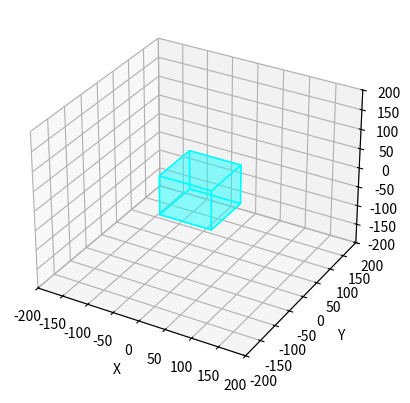

This figure's Python source: (Note: this script raises an exception after producing the figure.)
import matplotlib.pyplot as plt
from mpl_toolkits.mplot3d.art3d import Poly3DCollection
import numpy as np

# Define PI constant
PI = 3.14159265

# Define 3D point structure
class Point3D:
    def __init__(self, x, y, z):
        self.x = x
        self.y = y
        self.z = z

# Initial cube vertices
cube = [
    Point3D(-50, -50, -50),
    Point3D(50, -50, -50),
    Point3D(50, 50, -50),
    Point3D(-50, 50, -50),
    Point3D(-50, -50, 50),
    Point3D(50, -50, 50),
    Point3D(50, 50, 50),
    Point3D(-50, 50, 50)
]

# Function to create cube faces for rendering
def get_cube_faces():
    return [
        [cube[0], cube[1], cube[2], cube[3]],
        [cube[4], cube[5], cube[6], cube[7]],
        [cube[0], cube[1], cube[5], cube[4]],
        [cube[2], cube[3], cube[7], cube[6]],
        [cube[0], cube[3], cube[7], cube[4]],
        [cube[1], cube[2], cube[6], cube[5]]
    ]

# Function to translate the cube
def translate(tx, ty, tz):
    for p in cube:
        p.x += tx
        p.y += ty
        p.z += tz

# Function to rotate the cube around the X-axis
def rotateX(angle):
    rad = angle * (PI / 180)
    for p in cube:
        y = p.y * np.cos(rad) - p.z * np.sin(rad)
        z = p.y * np.sin(rad) + p.z * np.cos(rad)
        p.y = y
        p.z = z

# Function to rotate the cube around the Y-axis
def rotateY(angle):
    rad = angle * (PI / 180)
    for p in cube:
        x = p.x * np.cos(rad) + p.z * np.sin(rad)
        z = -p.x * np.sin(rad) + p.z * np.cos(rad)
        p.x = x
        p.z = z

# Function to rotate the cube around the Z-axis
def rotateZ(angle):
    rad = angle * (PI / 180)
    for p in cube:
        x = p.x * np.cos(rad) - p.y * np.sin(rad)
        y = p.x * np.sin(rad) + p.y * np.cos(rad)
        p.x = x
        p.y = y

# Function to scale the cube
def scale(sx, sy, sz):
    for p in cube:
        p.x *= sx
        p.y *= sy
        p.z *= sz

# Function to plot the cube
def plot_cube():
    fig = plt.figure()
    ax = fig.add_subplot(111, projection='3d')
    
    # Get cube faces for rendering
    faces = get_cube_faces()
    
    # Plot each face of the cube
    for face in faces:
        ax.add_collection3d(Poly3DCollection([[(p.x, p.y, p.z) for p in face]], color='cyan', edgecolors='r', linewidths=1, alpha=0.25))
    
    ax.set_xlabel('X')
    ax.set_ylabel('Y')
    ax.set_zlabel('Z')
    
    ax.set_xlim([-200, 200])
    ax.set_ylim([-200, 200])
    ax.set_zlim([-200, 200])
    
    plt.show()

# Main loop for user input and transformations
def main():
    while True:
        plot_cube()  # Display the cube

        # Display transformation options
        print("\nChoose a transformation:")
        print("1. Translation")
        print("2. Rotation (X-axis)")
        print("3. Rotation (Y-axis)")
        print("4. Rotation (Z-axis)")
        print("5. Scaling")
        print("6. Exit")
        choice = int(input("Enter your choice: "))

        if choice == 1:
            tx = float(input("Enter translation vector (tx): "))
            ty = float(input("Enter translation vector (ty): "))
            tz = float(input("Enter translation vector (tz): "))
            translate(tx, ty, tz)
        elif choice == 2:
            angle = float(input("Enter rotation angle (in degrees) around X-axis: "))
            rotateX(angle)
        elif choice == 3:
            angle = float(input("Enter rotation angle (in degrees) around Y-axis: "))
            rotateY(angle)
        elif choice == 4:
            angle = float(input("Enter rotation angle (in degrees) around Z-axis: "))
            rotateZ(angle)
        elif choice == 5:
            sx = float(input("Enter scaling factor (sx): "))
            sy = float(input("Enter scaling factor (sy): "))
            sz = float(input("Enter scaling factor (sz): "))
            scale(sx, sy, sz)
        elif choice == 6:
            print("Exiting...")
            break
        else:
            print("Invalid choice! Please try again.")

if __name__ == "__main__":
    main()
